Run: headless pygame with SDL's dummy video driver; simulated clock (each Clock.tick advances the game by its frame time, no real sleeping); random seed 0; keys injected as events and as key.get_pressed() state; no mouse input.
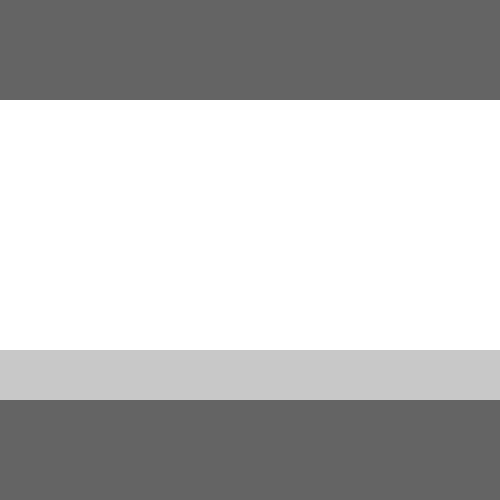
Frame 1 of 4 · flips 1–60 · no input
Frame 2 of 4 · flips 61–180 · tapped SPACE, RETURN · held RIGHT (→), D · screen unchanged from frame 1, image omitted
Frame 3 of 4 · flips 181–300 · held DOWN (↓), S · screen unchanged from frame 2, image omitted
Frame 4 of 4 · flips 301–420 · held LEFT (←), A, UP (↑), W · screen unchanged from frame 3, image omitted

The pygame program that drew these frames:

import pygame


def main():

    pygame.init()

    screen_size = (500, 500)
    screen = pygame.display.set_mode(screen_size, pygame.RESIZABLE)

    game_grid_size = (10, 5)
    

    while True:

        for event in pygame.event.get():
            if event.type == pygame.QUIT:
                quit()
            if event.type == pygame.KEYDOWN:
                if event.key == pygame.K_ESCAPE:
                    quit()
            if event.type == pygame.VIDEORESIZE:
                screen_size = (event.w, event.h)
                screen = pygame.display.set_mode(screen_size, pygame.RESIZABLE)

        screen.fill((100, 100, 100))

        scale = min(screen_size[0] / game_grid_size[0], screen_size[1] / (game_grid_size[1] + 1))
        
        game_display_size = game_grid_size[0] * scale, game_grid_size[1] * scale
        game_display_position = ((screen_size[0] - game_display_size[0]) / 2, (screen_size[1] - game_display_size[1] - scale) / 2)
        pygame.draw.rect(screen, (255, 255, 255), game_display_position + game_display_size)

        selector_display_size = (game_display_size[0], scale)
        selector_display_position = (game_display_position[0], game_display_position[1] + game_display_size[1])
        pygame.draw.rect(screen, (200, 200, 200), selector_display_position + selector_display_size)

        pygame.display.update()


if __name__ == "__main__":
    main()
